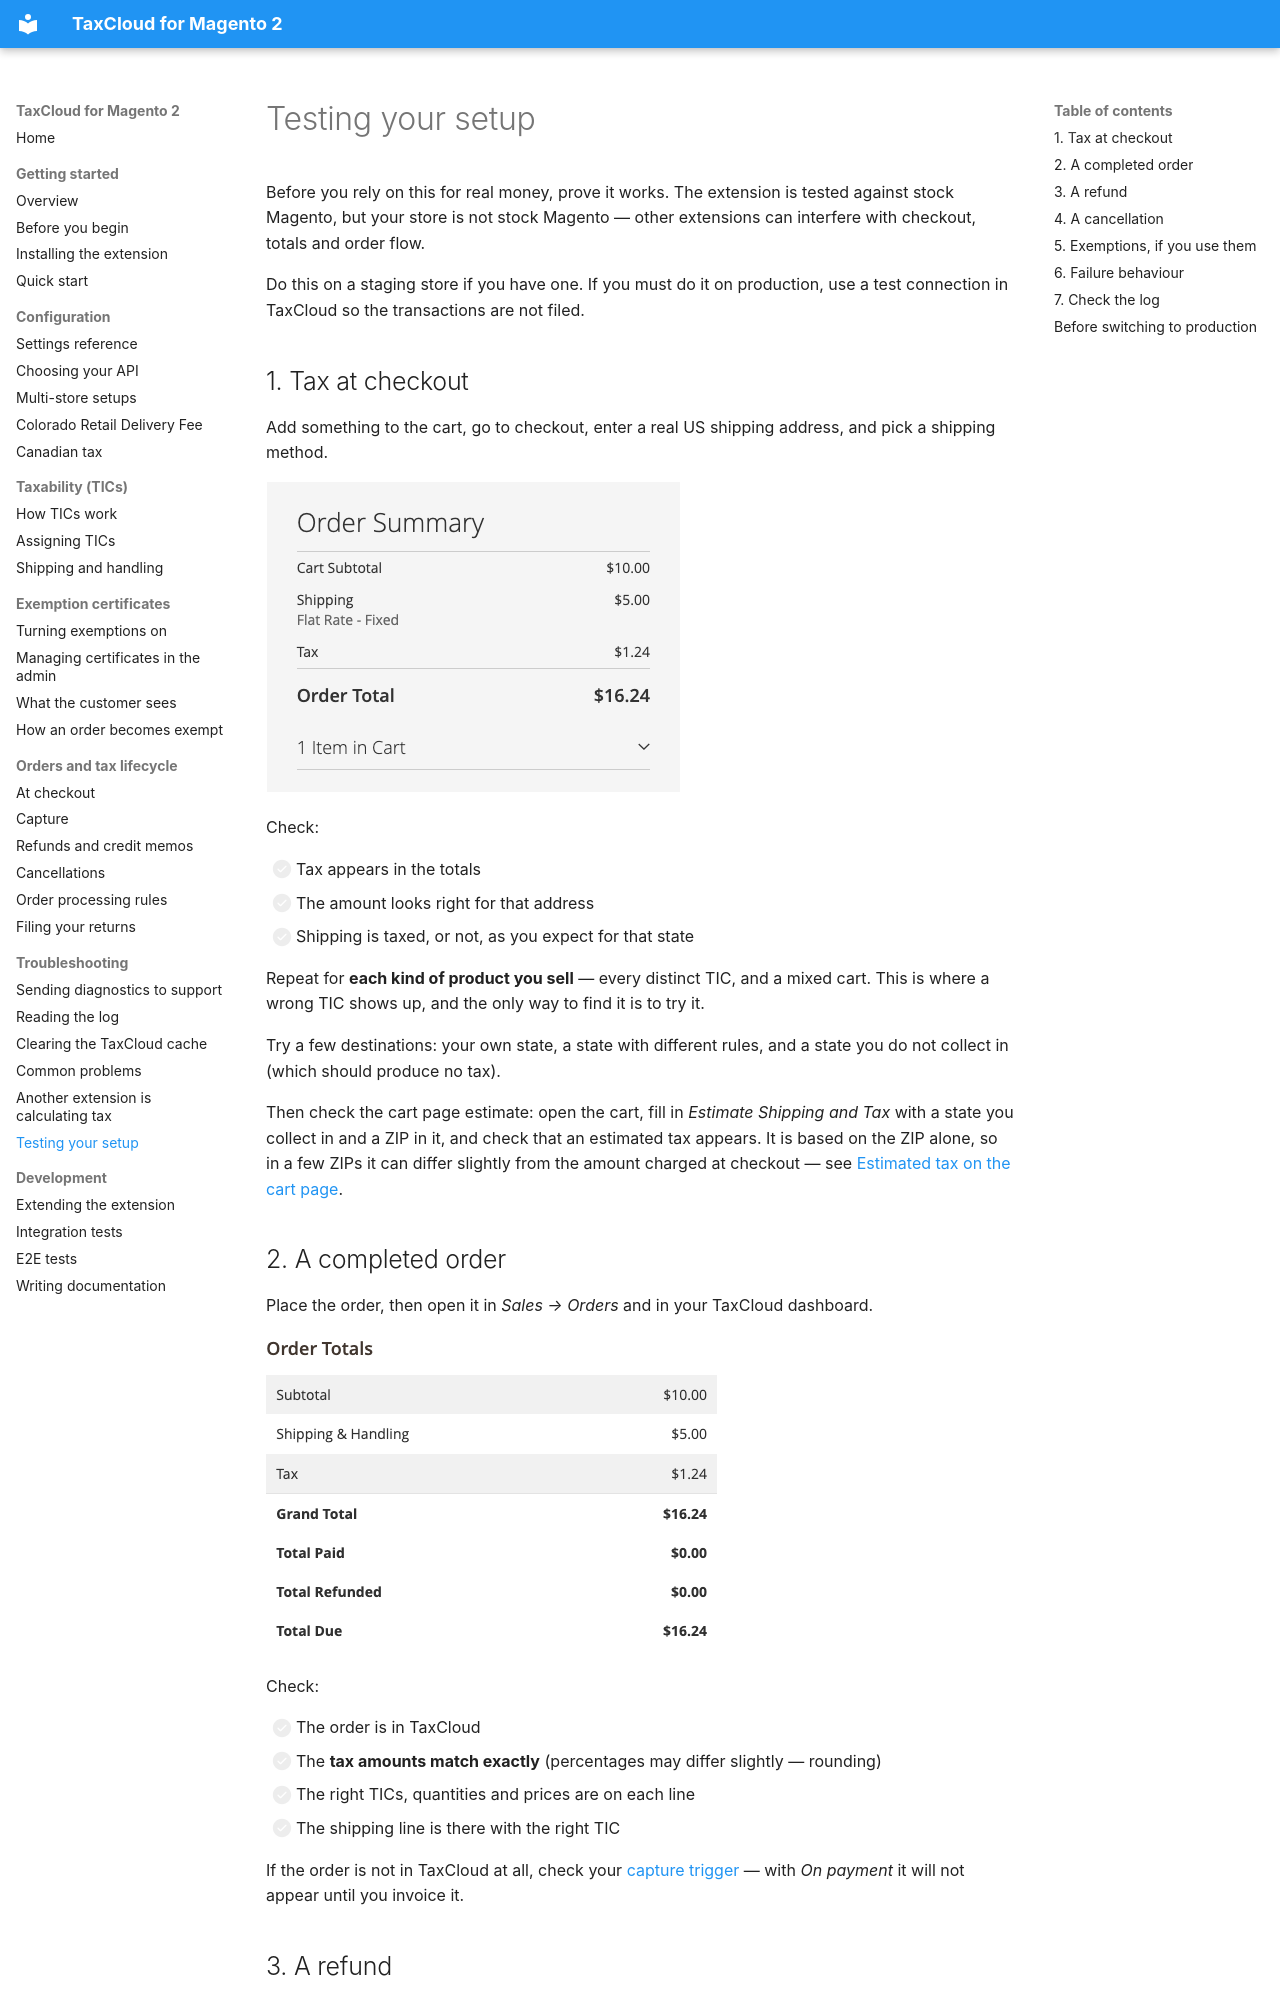

repository: FedTax/Magento2 · page: testing-your-setup/index.html · generator: mkdocs

# Testing your setup

Before you rely on this for real money, prove it works. The extension is tested
against stock Magento, but your store is not stock Magento — other extensions
can interfere with checkout, totals and order flow.

Do this on a staging store if you have one. If you must do it on production, use
a test connection in TaxCloud so the transactions are not filed.

## 1. Tax at checkout

Add something to the cart, go to checkout, enter a real US shipping address, and
pick a shipping method.

![The checkout Order Summary with a Tax line between shipping and the order total](images/testing-checkout-tax.png)

Check:

- [ ] Tax appears in the totals
- [ ] The amount looks right for that address
- [ ] Shipping is taxed, or not, as you expect for that state

Repeat for **each kind of product you sell** — every distinct TIC, and a mixed
cart. This is where a wrong TIC shows up, and the only way to find it is to try
it.

Try a few destinations: your own state, a state with different rules, and a
state you do not collect in (which should produce no tax).

Then check the cart page estimate: open the cart, fill in *Estimate Shipping
and Tax* with a state you collect in and a ZIP in it, and check that an
estimated tax appears. It is based on the ZIP alone, so in a few ZIPs it can
differ slightly from the amount charged at checkout — see [Estimated tax on the
cart page](checkout.md#estimated-tax-on-the-cart-page).

## 2. A completed order

Place the order, then open it in *Sales → Orders* and in your TaxCloud
dashboard.

![The order totals in the admin, showing the tax charged](images/testing-order-totals.png)
<!-- The TaxCloud dashboard side of this comparison cannot be generated from the
     E2E store — it lives in a TaxCloud account. Supply it by hand if wanted. -->

Check:

- [ ] The order is in TaxCloud
- [ ] The **tax amounts match exactly** (percentages may differ slightly —
      rounding)
- [ ] The right TICs, quantities and prices are on each line
- [ ] The shipping line is there with the right TIC

If the order is not in TaxCloud at all, check your
[capture trigger](capture.md) — with *On payment* it will not appear until you
invoice it.
